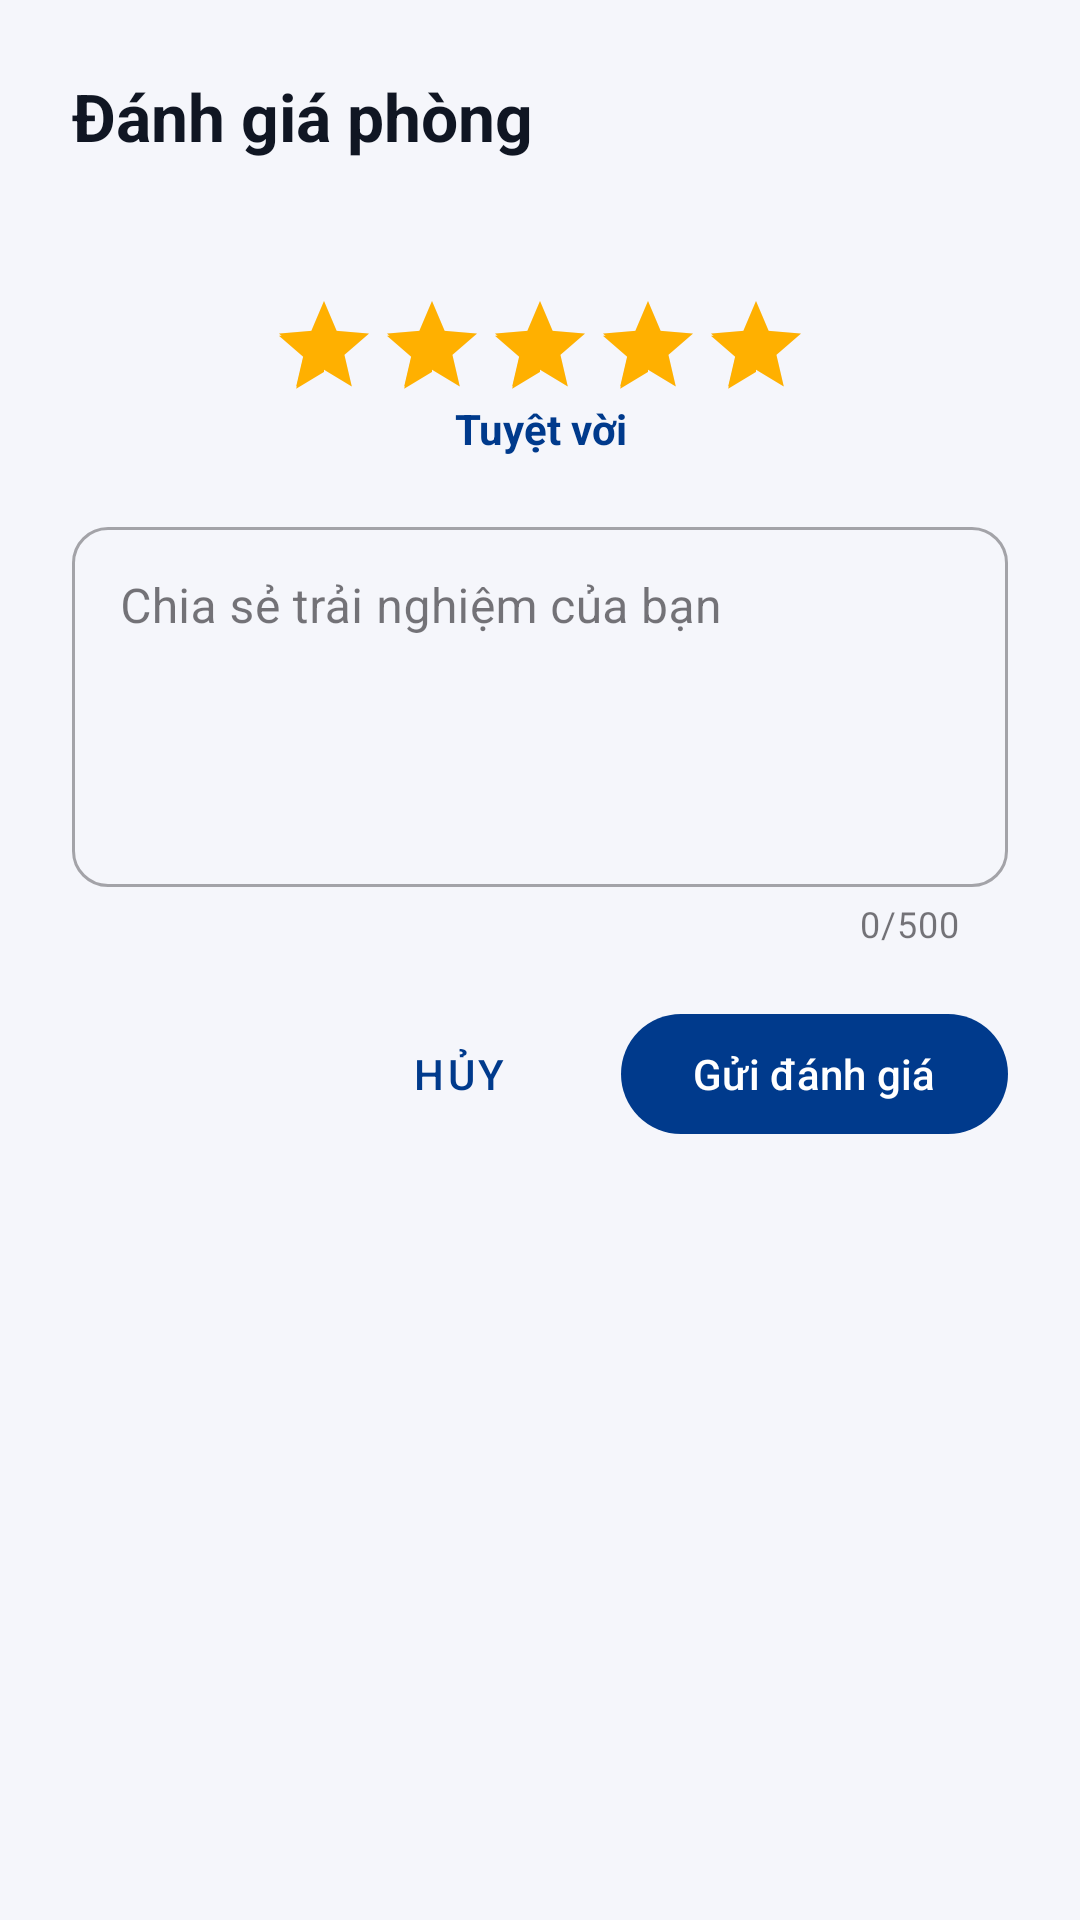

Layout XML and referenced resources for this Android screen:
<!-- AndroidManifest.xml: application theme Theme.Homestay -->
<!-- res/layout/dialog_submit_review.xml -->
<?xml version="1.0" encoding="utf-8"?>
<LinearLayout xmlns:android="http://schemas.android.com/apk/res/android"
    xmlns:app="http://schemas.android.com/apk/res-auto"
    android:layout_width="match_parent"
    android:layout_height="wrap_content"
    android:orientation="vertical"
    android:padding="24dp">

    <TextView android:id="@+id/tv_review_title" android:layout_width="match_parent" android:layout_height="wrap_content" android:text="Đánh giá phòng" android:textColor="@color/home_title" android:textSize="22sp" android:textStyle="bold" />
    <TextView android:id="@+id/tv_review_room" android:layout_width="match_parent" android:layout_height="wrap_content" android:layout_marginTop="5dp" android:textColor="@color/home_subtitle" android:textSize="14sp" />
    <RatingBar android:id="@+id/rating_review" style="?android:attr/ratingBarStyleIndicator" android:layout_width="wrap_content" android:layout_height="wrap_content" android:layout_gravity="center_horizontal" android:layout_marginTop="20dp" android:isIndicator="false" android:numStars="5" android:rating="5" android:stepSize="1" android:progressTint="#FFB000" android:secondaryProgressTint="#FFB000" android:progressBackgroundTint="#C7C4CC" />
    <TextView android:id="@+id/tv_rating_label" android:layout_width="match_parent" android:layout_height="wrap_content" android:gravity="center" android:text="Tuyệt vời" android:textColor="@color/home_primary" android:textStyle="bold" />
    <com.google.android.material.textfield.TextInputLayout style="@style/Widget.MaterialComponents.TextInputLayout.OutlinedBox" android:layout_width="match_parent" android:layout_height="wrap_content" android:layout_marginTop="18dp" android:hint="Chia sẻ trải nghiệm của bạn" app:boxCornerRadiusBottomEnd="12dp" app:boxCornerRadiusBottomStart="12dp" app:boxCornerRadiusTopEnd="12dp" app:boxCornerRadiusTopStart="12dp" app:counterEnabled="true" app:counterMaxLength="500">
        <com.google.android.material.textfield.TextInputEditText android:id="@+id/et_review_comment" android:layout_width="match_parent" android:layout_height="120dp" android:gravity="top" android:inputType="textCapSentences|textMultiLine" android:maxLength="500" />
    </com.google.android.material.textfield.TextInputLayout>
    <LinearLayout android:layout_width="match_parent" android:layout_height="wrap_content" android:layout_marginTop="18dp" android:gravity="end" android:orientation="horizontal">
        <com.google.android.material.button.MaterialButton android:id="@+id/btn_review_cancel" style="@style/Widget.MaterialComponents.Button.TextButton" android:layout_width="wrap_content" android:layout_height="wrap_content" android:text="Hủy" android:textColor="@color/home_primary" />
        <com.google.android.material.button.MaterialButton android:id="@+id/btn_review_submit" android:layout_width="wrap_content" android:layout_height="wrap_content" android:layout_marginStart="10dp" android:text="Gửi đánh giá" android:textColor="@android:color/white" app:backgroundTint="@color/home_primary" app:cornerRadius="20dp" />
    </LinearLayout>
</LinearLayout>
<!-- resources referenced by this layout -->
<resources>
  <color name="home_primary">#003a8c</color>
  <color name="home_subtitle">#6e7485</color>
  <color name="home_title">#101623</color>
  <style name="Theme.Homestay" parent="Base.Theme.Homestay">
          <item name="android:windowBackground">@color/home_background</item>
          <item name="android:windowAnimationStyle">@null</item>
      </style>
  <style name="Base.Theme.Homestay" parent="Theme.Material3.DayNight.NoActionBar">
          
          
      </style>
  <color name="home_background">#f5f6fb</color>
</resources>
